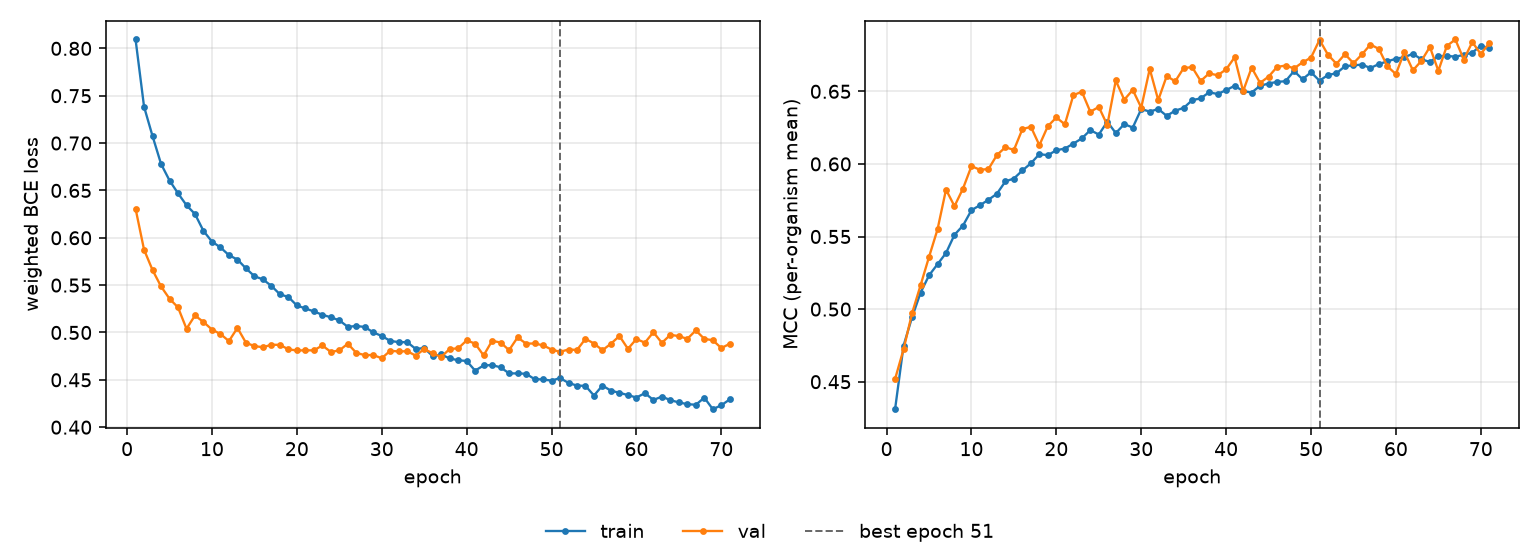

Source data for this figure (header and first rows):
epoch, tr_loss, vl_loss, tr_mcc, vl_mcc, is_best
1, 0.8094, 0.6307, 0.4311, 0.4519, False
2, 0.7384, 0.5874, 0.4748, 0.4723, False
3, 0.7073, 0.5659, 0.4944, 0.4971, False
4, 0.678, 0.5486, 0.5112, 0.5164, False
5, 0.6605, 0.5356, 0.5232, 0.5359, False
6, 0.6469, 0.5265, 0.5309, 0.5549, False
7, 0.6344, 0.5039, 0.5386, 0.5823, False
8, 0.6251, 0.518, 0.5512, 0.5709, False
9, 0.6072, 0.511, 0.5575, 0.583, False
10, 0.5959, 0.5031, 0.5681, 0.5985, False
11, 0.5898, 0.4984, 0.5716, 0.596, False
12, 0.5816, 0.4909, 0.5753, 0.5965, False
13, 0.577, 0.5048, 0.5795, 0.6061, False
14, 0.5677, 0.4892, 0.588, 0.6115, False
15, 0.5594, 0.4856, 0.5899, 0.6096, False
16, 0.5561, 0.4844, 0.5955, 0.624, False
17, 0.5492, 0.487, 0.6004, 0.6256, False
18, 0.5404, 0.4869, 0.6067, 0.6129, False
19, 0.5375, 0.4822, 0.606, 0.626, False
20, 0.5285, 0.481, 0.6094, 0.632, False
21, 0.5254, 0.4812, 0.6106, 0.6273, False
22, 0.5222, 0.4811, 0.614, 0.6473, False
23, 0.5187, 0.4863, 0.6176, 0.6498, False
24, 0.516, 0.4795, 0.6233, 0.6359, False
25, 0.5129, 0.481, 0.6202, 0.6393, False
26, 0.506, 0.4881, 0.6291, 0.6268, False
27, 0.5068, 0.4785, 0.6212, 0.6575, False
28, 0.5058, 0.4761, 0.6274, 0.6442, False
29, 0.5001, 0.4762, 0.625, 0.651, False
30, 0.4963, 0.4728, 0.6378, 0.6388, False
31, 0.4911, 0.4807, 0.636, 0.6655, False
32, 0.4898, 0.4799, 0.6378, 0.6439, False
33, 0.4898, 0.4803, 0.6331, 0.6605, False
34, 0.4827, 0.4755, 0.6367, 0.6569, False
35, 0.4835, 0.4825, 0.6386, 0.6661, False
36, 0.4751, 0.4781, 0.6439, 0.6666, False
37, 0.4768, 0.4741, 0.6452, 0.6571, False
38, 0.4726, 0.4826, 0.6493, 0.6623, False
39, 0.4707, 0.4832, 0.6482, 0.6611, False
40, 0.4699, 0.4916, 0.6508, 0.6651, False
41, 0.4597, 0.4883, 0.6538, 0.6734, False
42, 0.4652, 0.4757, 0.6502, 0.6501, False
43, 0.4656, 0.4912, 0.6492, 0.6663, False
44, 0.4632, 0.4894, 0.6538, 0.6558, False
45, 0.4569, 0.4814, 0.6554, 0.6601, False
46, 0.4567, 0.4948, 0.6565, 0.6668, False
47, 0.4564, 0.4883, 0.657, 0.6678, False
48, 0.4507, 0.4884, 0.664, 0.6658, False
49, 0.4504, 0.4865, 0.6583, 0.6699, False
50, 0.4492, 0.482, 0.6631, 0.6732, False
51, 0.4519, 0.4796, 0.6573, 0.6854, True
52, 0.4468, 0.482, 0.6613, 0.6752, False
53, 0.4439, 0.4815, 0.6624, 0.669, False
54, 0.4436, 0.4933, 0.6673, 0.6756, False
55, 0.4334, 0.4884, 0.6679, 0.6694, False
56, 0.444, 0.4813, 0.6684, 0.6754, False
57, 0.4385, 0.4881, 0.6661, 0.6822, False
58, 0.4363, 0.4963, 0.6688, 0.6792, False
59, 0.4339, 0.4828, 0.6706, 0.6672, False
60, 0.4313, 0.4931, 0.6724, 0.6619, False
... 11 more rows
